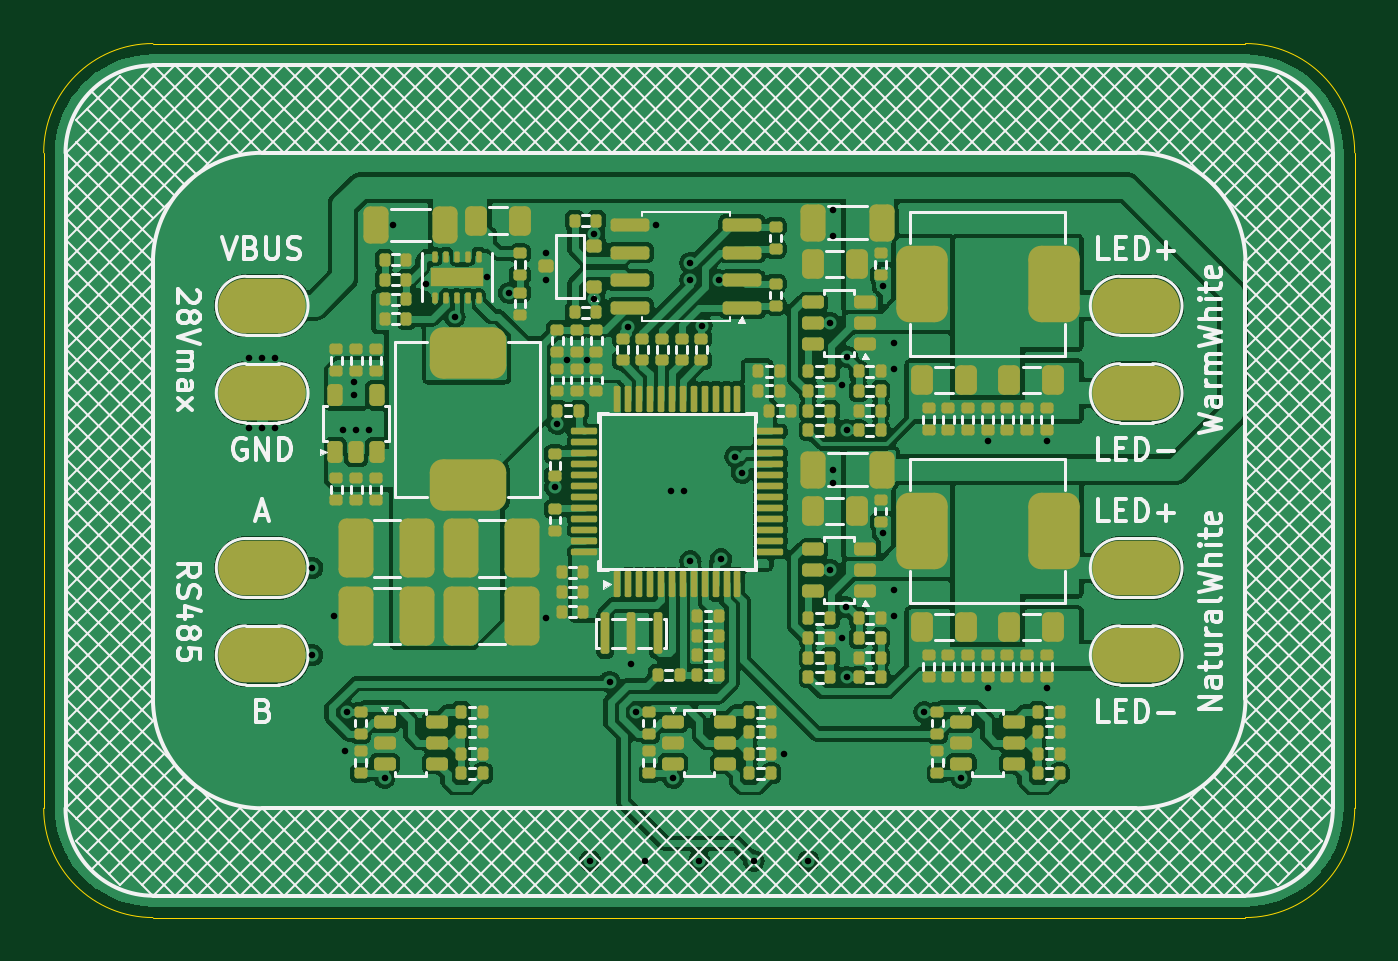
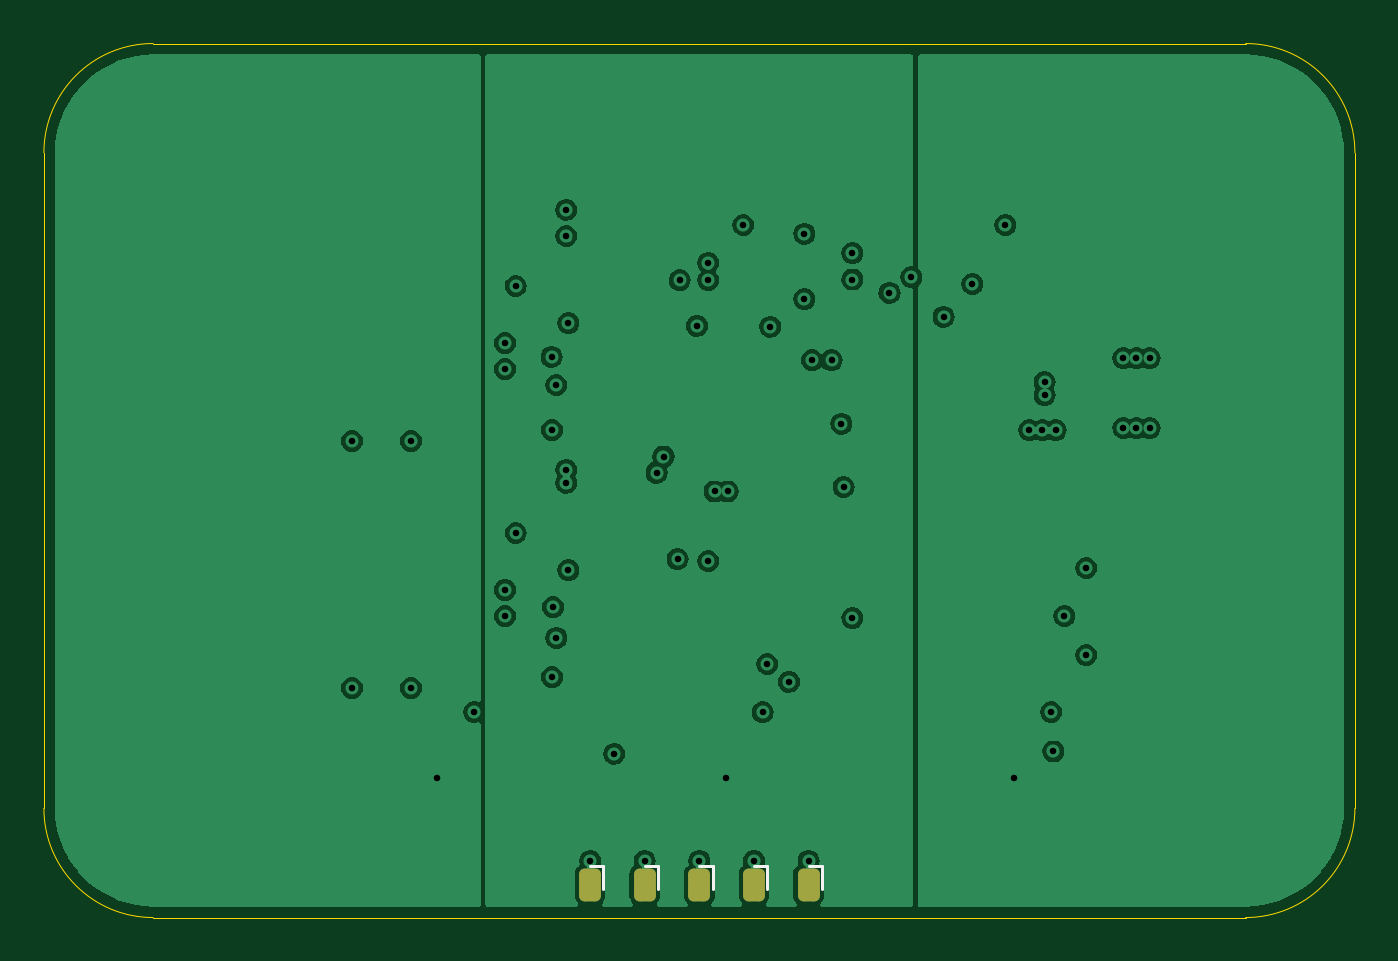
Circuit board: 13 layer files. Board 60.0 x 40.0 mm.
- bottom_copper: shelfDriver_v1.0-B_Cu.gbr (87591 bytes)
- bottom_mask: shelfDriver_v1.0-B_Mask.gbr (1344 bytes)
- paste: shelfDriver_v1.0-B_Paste.gbr (1339 bytes)
- bottom_silk: shelfDriver_v1.0-B_Silkscreen.gbr (1075 bytes)
- outline: shelfDriver_v1.0-Edge_Cuts.gbr (999 bytes)
- top_copper: shelfDriver_v1.0-F_Cu.gbr (229232 bytes)
- top_mask: shelfDriver_v1.0-F_Mask.gbr (14341 bytes)
- paste: shelfDriver_v1.0-F_Paste.gbr (14386 bytes)
- top_silk: shelfDriver_v1.0-F_Silkscreen.gbr (64170 bytes)
- inner_copper: shelfDriver_v1.0-In1_Cu.gbr (46307 bytes)
- inner_copper: shelfDriver_v1.0-In2_Cu.gbr (45068 bytes)
- drill: shelfDriver_v1.0-NPTH.drl (265 bytes)
- drill: shelfDriver_v1.0-PTH.drl (1521 bytes)

=== bottom_copper: shelfDriver_v1.0-B_Cu.gbr (87591 bytes, source omitted) ===
=== bottom_mask: shelfDriver_v1.0-B_Mask.gbr (1344 bytes, source withheld) ===
=== paste: shelfDriver_v1.0-B_Paste.gbr (1339 bytes, source withheld) ===
=== bottom_silk: shelfDriver_v1.0-B_Silkscreen.gbr ===
%TF.GenerationSoftware,KiCad,Pcbnew,8.0.1*%
%TF.CreationDate,2024-04-03T15:04:07+02:00*%
%TF.ProjectId,shelfDriver_v1.0,7368656c-6644-4726-9976-65725f76312e,rev?*%
%TF.SameCoordinates,Original*%
%TF.FileFunction,Legend,Bot*%
%TF.FilePolarity,Positive*%
%FSLAX46Y46*%
G04 Gerber Fmt 4.6, Leading zero omitted, Abs format (unit mm)*
G04 Created by KiCad (PCBNEW 8.0.1) date 2024-04-03 15:04:07*
%MOMM*%
%LPD*%
G01*
G04 APERTURE LIST*
%ADD10C,0.120000*%
G04 APERTURE END LIST*
D10*
%TO.C,SWD2*%
X136900000Y-107650000D02*
X137500000Y-107650000D01*
X136900000Y-108700000D02*
X136900000Y-107650000D01*
%TO.C,SWD5*%
X144400000Y-107650000D02*
X145000000Y-107650000D01*
X144400000Y-108700000D02*
X144400000Y-107650000D01*
%TO.C,SWD4*%
X141900000Y-107650000D02*
X142500000Y-107650000D01*
X141900000Y-108700000D02*
X141900000Y-107650000D01*
%TO.C,SWD1*%
X134400000Y-107650000D02*
X135000000Y-107650000D01*
X134400000Y-108700000D02*
X134400000Y-107650000D01*
%TO.C,SWD3*%
X139400000Y-107650000D02*
X140000000Y-107650000D01*
X139400000Y-108700000D02*
X139400000Y-107650000D01*
%TD*%
M02*

=== outline: shelfDriver_v1.0-Edge_Cuts.gbr ===
%TF.GenerationSoftware,KiCad,Pcbnew,8.0.1*%
%TF.CreationDate,2024-04-03T15:04:07+02:00*%
%TF.ProjectId,shelfDriver_v1.0,7368656c-6644-4726-9976-65725f76312e,rev?*%
%TF.SameCoordinates,Original*%
%TF.FileFunction,Profile,NP*%
%FSLAX46Y46*%
G04 Gerber Fmt 4.6, Leading zero omitted, Abs format (unit mm)*
G04 Created by KiCad (PCBNEW 8.0.1) date 2024-04-03 15:04:07*
%MOMM*%
%LPD*%
G01*
G04 APERTURE LIST*
%TA.AperFunction,Profile*%
%ADD10C,0.050000*%
%TD*%
G04 APERTURE END LIST*
D10*
X170000000Y-105000000D02*
G75*
G02*
X165000000Y-110000000I-5000000J0D01*
G01*
X165000000Y-70000000D02*
G75*
G02*
X170000000Y-75000000I0J-5000000D01*
G01*
X115000000Y-110000000D02*
G75*
G02*
X110000000Y-105000000I0J5000000D01*
G01*
X110000000Y-75000000D02*
G75*
G02*
X115000000Y-70000000I5000000J0D01*
G01*
X115000000Y-70000000D02*
X165000000Y-70000000D01*
X165000000Y-110000000D02*
X115000000Y-110000000D01*
X170000000Y-75000000D02*
X170000000Y-105000000D01*
X110000000Y-105000000D02*
X110000000Y-75000000D01*
M02*

=== top_copper: shelfDriver_v1.0-F_Cu.gbr (229232 bytes, source omitted) ===
=== top_mask: shelfDriver_v1.0-F_Mask.gbr (14341 bytes, source omitted) ===
=== paste: shelfDriver_v1.0-F_Paste.gbr (14386 bytes, source omitted) ===
=== top_silk: shelfDriver_v1.0-F_Silkscreen.gbr (64170 bytes, source omitted) ===
=== inner_copper: shelfDriver_v1.0-In1_Cu.gbr (46307 bytes, source omitted) ===
=== inner_copper: shelfDriver_v1.0-In2_Cu.gbr (45068 bytes, source omitted) ===
=== drill: shelfDriver_v1.0-NPTH.drl ===
M48
; DRILL file {KiCad 8.0.1} date 2024-04-03T15:04:04+0200
; FORMAT={-:-/ absolute / inch / decimal}
; #@! TF.CreationDate,2024-04-03T15:04:04+02:00
; #@! TF.GenerationSoftware,Kicad,Pcbnew,8.0.1
; #@! TF.FileFunction,NonPlated,1,4,NPTH
FMAT,2
INCH
%
G90
G05
M30

=== drill: shelfDriver_v1.0-PTH.drl ===
M48
; DRILL file {KiCad 8.0.1} date 2024-04-03T15:04:04+0200
; FORMAT={-:-/ absolute / inch / decimal}
; #@! TF.CreationDate,2024-04-03T15:04:04+02:00
; #@! TF.GenerationSoftware,Kicad,Pcbnew,8.0.1
; #@! TF.FileFunction,Plated,1,4,PTH
FMAT,2
INCH
; #@! TA.AperFunction,Plated,PTH,ViaDrill
T1C0.0118
%
G90
G05
T1
X4.7008Y-3.3228
X4.7008Y-3.4488
X4.7244Y-3.3228
X4.7244Y-3.4488
X4.748Y-3.3228
X4.748Y-3.4488
X4.815Y-3.7008
X4.815Y-3.8583
X4.8543Y-3.7874
X4.8701Y-3.4528
X4.874Y-4.0315
X4.878Y-3.9606
X4.8898Y-3.3662
X4.8898Y-3.3898
X4.8937Y-3.4528
X4.9173Y-3.4528
X4.9449Y-4.0787
X4.9606Y-3.0827
X5.0201Y-3.1894
X5.0716Y-3.2481
X5.1299Y-3.1772
X5.1693Y-3.2047
X5.2362Y-3.1339
X5.2362Y-3.1811
X5.2362Y-3.7913
X5.252Y-3.5551
X5.2559Y-3.4409
X5.2736Y-3.3268
X5.3091Y-3.3268
X5.315Y-4.2283
X5.3228Y-3.0984
X5.3228Y-3.2165
X5.3504Y-3.9055
X5.3842Y-3.2659
X5.3898Y-3.874
X5.3976Y-3.9606
X5.4134Y-4.2283
X5.4331Y-3.0827
X5.4606Y-3.563
X5.4646Y-4.0787
X5.4843Y-3.563
X5.4961Y-3.1506
X5.4961Y-3.1826
X5.4961Y-3.689
X5.5118Y-4.2283
X5.5161Y-3.2642
X5.5472Y-3.1825
X5.5512Y-3.685
X5.5765Y-3.5
X5.5889Y-3.529
X5.6102Y-4.2283
X5.6654Y-4.0354
X5.7087Y-4.2283
X5.748Y-3.2599
X5.748Y-3.7048
X5.752Y-3.0552
X5.752Y-3.1024
X5.752Y-3.5237
X5.752Y-3.5473
X5.7697Y-3.8266
X5.77Y-3.3713
X5.7756Y-3.7717
X5.7776Y-3.4527
X5.7776Y-3.8976
X5.778Y-3.3203
X5.8425Y-3.193
X5.8425Y-3.6379
X5.8622Y-3.2953
X5.8622Y-3.3426
X5.8622Y-3.7402
X5.8622Y-3.7875
X5.9173Y-3.9606
X5.9843Y-4.0787
X6.0315Y-3.4725
X6.0315Y-3.9174
X6.1378Y-3.4725
X6.1378Y-3.9174
M30

